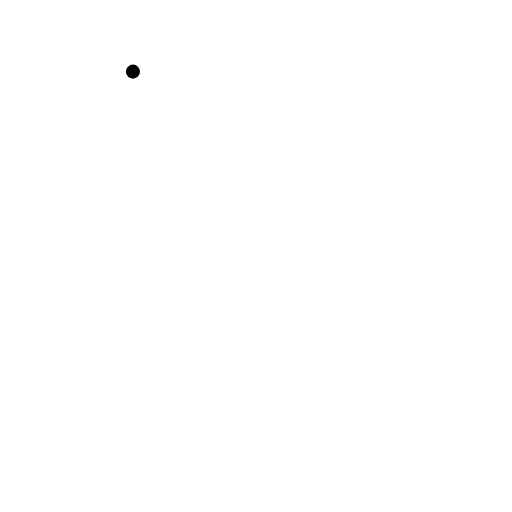
t = 0.00 s
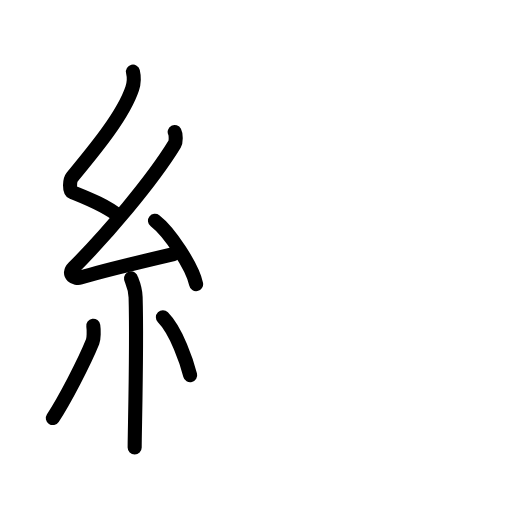
t = 5.75 s
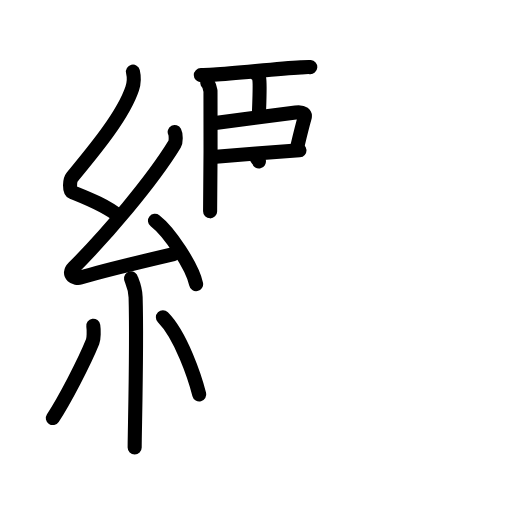
t = 11.38 s
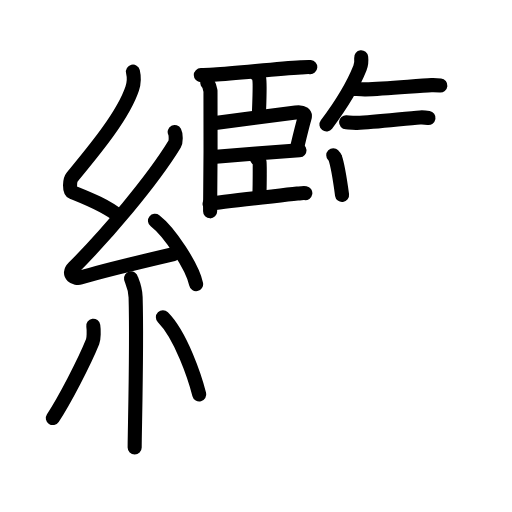
t = 16.75 s
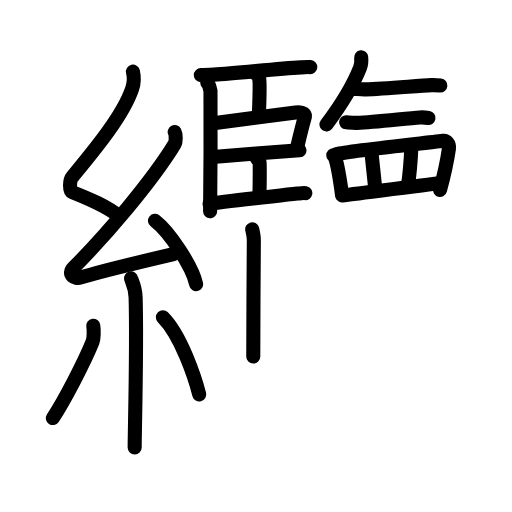
t = 21.50 s
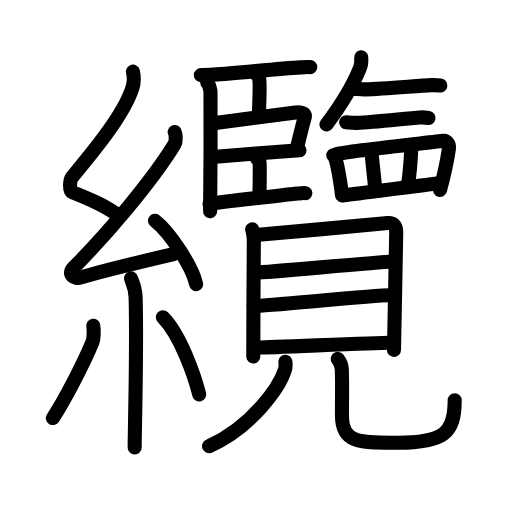
t = 28.00 s

The animated SVG that drew these frames (rendered in a browser with its animation timeline set to each time). Animation: 86 SMIL elements (animate=86); one cycle of 28.00 s.

<?xml version="1.0" encoding="UTF-8"?>
<!--
AniKanjiVG is licensed by CC-BY-SA Paul C. Sommerhoff (https://bitbucket.org/sommerhoff/anikanjivg).
AniKanjiVG uses KanjiVG which is licensed by CC-BY-SA Ulrich Apel (http://kanjivg.tagaini.net).
See also http://creativecommons.org/licenses/by-sa/3.0/
-->
<svg xmlns:kvg='http://kanjivg.tagaini.net' xmlns='http://www.w3.org/2000/svg' width='109' height='109' viewBox='0 0 109 109' style='fill:none;stroke:#000000;stroke-width:3;stroke-linecap:round;stroke-linejoin:round;' id="kvg:kanji_07e9c"><g id="kvg:07e9c" kvg:element="纜"><g id="kvg:07e9c-g1" kvg:element="糸" kvg:position="left" kvg:radical="general"><path id="kvg:07e9c-s1" kvg:type="㇜" d="M28.3,15.25c0.3,1.26,0.31,2.2-0.15,3.58c-2.02,6.07-8.85,14.04-12.81,18.89c-0.55,0.67-0.59,2.92,0,3.16c3.12,1.26,7.41,2.92,10.09,5.24"><animate attributeName="d" begin="0.0s" dur="0.25s" from="M28.3,15.25C28.3,15.25,28.3,15.25,28.3,15.25" to="M28.3,15.25c0.3,1.26,0.31,2.2-0.15,3.58" />
<animate attributeName="d" begin="0.25s" dur="0.25s" from="M28.3,15.25c0.3,1.26,0.31,2.2-0.15,3.58c0,0,0,0,0,0,0" to="M28.3,15.25c0.3,1.26,0.31,2.2-0.15,3.58c-2.02,6.07-8.85,14.04-12.81,18.89" />
<animate attributeName="d" begin="0.5s" dur="0.25s" from="M28.3,15.25c0.3,1.26,0.31,2.2-0.15,3.58c-2.02,6.07-8.85,14.04-12.81,18.89c0,0,0,0,0,0,0" to="M28.3,15.25c0.3,1.26,0.31,2.2-0.15,3.58c-2.02,6.07-8.85,14.04-12.81,18.89c-0.55,0.67-0.59,2.92,0,3.16" />
<animate attributeName="d" begin="0.75s" dur="0.25s" from="M28.3,15.25c0.3,1.26,0.31,2.2-0.15,3.58c-2.02,6.07-8.85,14.04-12.81,18.89c-0.55,0.67-0.59,2.92,0,3.16c0,0,0,0,0,0,0" to="M28.3,15.25c0.3,1.26,0.31,2.2-0.15,3.58c-2.02,6.07-8.85,14.04-12.81,18.89c-0.55,0.67-0.59,2.92,0,3.16c3.12,1.26,7.41,2.92,10.09,5.24" />
</path>
<path id="kvg:07e9c-s2" kvg:type="㇜" d="M37.19,28.11c0.25,0.48,0.32,2.04,0,2.56C32.25,38.76,22.5,50.1,15.7,56.96c-1.56,1.57,0.39,2.48,1.4,2.15c4.25-1.34,14.36-3.73,19.83-5.01"><animate attributeName="d" begin="1.0s" dur="0.25s" from="M37.19,28.11C37.19,28.11,37.19,28.11,37.19,28.11" to="M37.19,28.11c0.25,0.48,0.32,2.04,0,2.56" />
<animate attributeName="d" begin="1.25s" dur="0.25s" from="M37.19,28.11c0.25,0.48,0.32,2.04,0,2.56c0,0,0,0,0,0,0" to="M37.19,28.11c0.25,0.48,0.32,2.04,0,2.56C32.25,38.76,22.5,50.1,15.7,56.96" />
<animate attributeName="d" begin="1.5s" dur="0.25s" from="M37.19,28.11c0.25,0.48,0.32,2.04,0,2.56C32.25,38.76,22.5,50.1,15.7,56.96c0,0,0,0,0,0,0" to="M37.19,28.11c0.25,0.48,0.32,2.04,0,2.56C32.25,38.76,22.5,50.1,15.7,56.96c-1.56,1.57,0.39,2.48,1.4,2.15" />
<animate attributeName="d" begin="1.75s" dur="0.25s" from="M37.19,28.11c0.25,0.48,0.32,2.04,0,2.56C32.25,38.76,22.5,50.1,15.7,56.96c-1.56,1.57,0.39,2.48,1.4,2.15c0,0,0,0,0,0,0" to="M37.19,28.11c0.25,0.48,0.32,2.04,0,2.56C32.25,38.76,22.5,50.1,15.7,56.96c-1.56,1.57,0.39,2.48,1.4,2.15c4.25-1.34,14.36-3.73,19.83-5.01" />
<animate attributeName="d" begin="0s" dur="1.0s" from="M-100,-100" to="M-100,-100" />
</path>
<path id="kvg:07e9c-s3" kvg:type="㇔" d="M33,47c3.09,2.38,7.98,9.78,8.75,13.48"><animate attributeName="d" begin="2.0s" dur="1.0s" from="M33,47C33,47,33,47,33,47" to="M33,47c3.09,2.38,7.98,9.78,8.75,13.48" />
<animate attributeName="d" begin="0s" dur="2.0s" from="M-100,-100" to="M-100,-100" />
</path>
<path id="kvg:07e9c-s4" kvg:type="㇑" d="M27.89,59.25c0.07,0.35,0.91,1.82,0.98,4.03c0.31,10.63-0.2,28.35-0.2,31.97"><animate attributeName="d" begin="3.0s" dur="0.5s" from="M27.89,59.25C27.89,59.25,27.89,59.25,27.89,59.25" to="M27.89,59.25c0.07,0.35,0.91,1.82,0.98,4.03" />
<animate attributeName="d" begin="3.5s" dur="0.5s" from="M27.89,59.25c0.07,0.35,0.91,1.82,0.98,4.03c0,0,0,0,0,0,0" to="M27.89,59.25c0.07,0.35,0.91,1.82,0.98,4.03c0.31,10.63-0.2,28.35-0.2,31.97" />
<animate attributeName="d" begin="0s" dur="3.0s" from="M-100,-100" to="M-100,-100" />
</path>
<path id="kvg:07e9c-s5" kvg:type="㇒" d="M19.86,69.35c0.14,0.92,0.12,2.73-0.14,3.39C18,77.03,13.69,85.32,11.25,89"><animate attributeName="d" begin="4.0s" dur="0.5s" from="M19.86,69.35C19.86,69.35,19.86,69.35,19.86,69.35" to="M19.86,69.35c0.14,0.92,0.12,2.73-0.14,3.39" />
<animate attributeName="d" begin="4.5s" dur="0.5s" from="M19.86,69.35c0.14,0.92,0.12,2.73-0.14,3.39c0,0,0,0,0,0,0" to="M19.86,69.35c0.14,0.92,0.12,2.73-0.14,3.39C18,77.03,13.69,85.32,11.25,89" />
<animate attributeName="d" begin="0s" dur="4.0s" from="M-100,-100" to="M-100,-100" />
</path>
<path id="kvg:07e9c-s6" kvg:type="㇔" d="M34.68,67.54c3.87,3.89,6.84,12.91,7.74,16.44"><animate attributeName="d" begin="5.0s" dur="1.0s" from="M34.68,67.54C34.68,67.54,34.68,67.54,34.68,67.54" to="M34.68,67.54c3.87,3.89,6.84,12.91,7.74,16.44" />
<animate attributeName="d" begin="0s" dur="5.0s" from="M-100,-100" to="M-100,-100" />
</path>
</g>
<g id="kvg:07e9c-g2" kvg:element="覽" kvg:position="right"><g id="kvg:07e9c-g3" kvg:position="top"><g id="kvg:07e9c-g4" kvg:element="臣" kvg:position="left"><path id="kvg:07e9c-s7" kvg:type="㇑" d="M44.13,17.61c0.38,0.14,0.6,1.47,0.68,1.78c0.07,0.31,0,23.63-0.08,25.6"><animate attributeName="d" begin="6.0s" dur="0.5s" from="M44.13,17.61C44.13,17.61,44.13,17.61,44.13,17.61" to="M44.13,17.61c0.38,0.14,0.6,1.47,0.68,1.78" />
<animate attributeName="d" begin="6.5s" dur="0.5s" from="M44.13,17.61c0.38,0.14,0.6,1.47,0.68,1.78c0,0,0,0,0,0,0" to="M44.13,17.61c0.38,0.14,0.6,1.47,0.68,1.78c0.07,0.31,0,23.63-0.08,25.6" />
<animate attributeName="d" begin="0s" dur="6.0s" from="M-100,-100" to="M-100,-100" />
</path>
<path id="kvg:07e9c-s8" kvg:type="㇐b" d="M42.75,15.99c0.74,0,1.69-0.04,2.77-0.1c5.1-0.31,13.31-1.24,18.53-1.54c0.95-0.06,1.52-0.1,2-0.06"><animate attributeName="d" begin="7.0s" dur="0.3333333333333333s" from="M42.75,15.99C42.75,15.99,42.75,15.99,42.75,15.99" to="M42.75,15.99c0.74,0,1.69-0.04,2.77-0.1" />
<animate attributeName="d" begin="7.333333333333333s" dur="0.3333333333333333s" from="M42.75,15.99c0.74,0,1.69-0.04,2.77-0.1c0,0,0,0,0,0,0" to="M42.75,15.99c0.74,0,1.69-0.04,2.77-0.1c5.1-0.31,13.31-1.24,18.53-1.54" />
<animate attributeName="d" begin="7.666666666666667s" dur="0.3333333333333333s" from="M42.75,15.99c0.74,0,1.69-0.04,2.77-0.1c5.1-0.31,13.31-1.24,18.53-1.54c0,0,0,0,0,0,0" to="M42.75,15.99c0.74,0,1.69-0.04,2.77-0.1c5.1-0.31,13.31-1.24,18.53-1.54c0.95-0.06,1.52-0.1,2-0.06" />
<animate attributeName="d" begin="0s" dur="7.0s" from="M-100,-100" to="M-100,-100" />
</path>
<path id="kvg:07e9c-s9" kvg:type="㇑a" d="M54.5,15.75c0.38,0.15,0.6,0.73,0.68,1.06c0.08,0.33,0.05,4.56-0.03,6.68"><animate attributeName="d" begin="8.0s" dur="0.5s" from="M54.5,15.75C54.5,15.75,54.5,15.75,54.5,15.75" to="M54.5,15.75c0.38,0.15,0.6,0.73,0.68,1.06" />
<animate attributeName="d" begin="8.5s" dur="0.5s" from="M54.5,15.75c0.38,0.15,0.6,0.73,0.68,1.06c0,0,0,0,0,0,0" to="M54.5,15.75c0.38,0.15,0.6,0.73,0.68,1.06c0.08,0.33,0.05,4.56-0.03,6.68" />
<animate attributeName="d" begin="0s" dur="8.0s" from="M-100,-100" to="M-100,-100" />
</path>
<path id="kvg:07e9c-s10" kvg:type="㇕b" d="M45.04,26.29c5.94-0.84,13.77-1.78,17.9-2.36c1.67-0.23,2.13,0.36,1.9,1.18c-0.42,1.48-1.04,3.99-1.47,5.77"><animate attributeName="d" begin="9.0s" dur="0.3333333333333333s" from="M45.04,26.29C45.04,26.29,45.04,26.29,45.04,26.29" to="M45.04,26.29c5.94-0.84,13.77-1.78,17.9-2.36" />
<animate attributeName="d" begin="9.333333333333334s" dur="0.3333333333333333s" from="M45.04,26.29c5.94-0.84,13.77-1.78,17.9-2.36c0,0,0,0,0,0,0" to="M45.04,26.29c5.94-0.84,13.77-1.78,17.9-2.36c1.67-0.23,2.13,0.36,1.9,1.18" />
<animate attributeName="d" begin="9.666666666666666s" dur="0.3333333333333333s" from="M45.04,26.29c5.94-0.84,13.77-1.78,17.9-2.36c1.67-0.23,2.13,0.36,1.9,1.18c0,0,0,0,0,0,0" to="M45.04,26.29c5.94-0.84,13.77-1.78,17.9-2.36c1.67-0.23,2.13,0.36,1.9,1.18c-0.42,1.48-1.04,3.99-1.47,5.77" />
<animate attributeName="d" begin="0s" dur="9.0s" from="M-100,-100" to="M-100,-100" />
</path>
<path id="kvg:07e9c-s11" kvg:type="㇐b" d="M45.31,33.41C47.7,33.19,61.5,32.16,63.75,32"><animate attributeName="d" begin="10.0s" dur="1.0s" from="M45.31,33.41C45.31,33.41,45.31,33.41,45.31,33.41" to="M45.31,33.41C47.7,33.19,61.5,32.16,63.75,32" />
<animate attributeName="d" begin="0s" dur="10.0s" from="M-100,-100" to="M-100,-100" />
</path>
<path id="kvg:07e9c-s12" kvg:type="㇑a" d="M54.71,33.75c0.31,0.12,0.49,0.57,0.55,0.83c0.06,0.26,0.04,4.78-0.02,6.45"><animate attributeName="d" begin="11.0s" dur="0.5s" from="M54.71,33.75C54.71,33.75,54.71,33.75,54.71,33.75" to="M54.71,33.75c0.31,0.12,0.49,0.57,0.55,0.83" />
<animate attributeName="d" begin="11.5s" dur="0.5s" from="M54.71,33.75c0.31,0.12,0.49,0.57,0.55,0.83c0,0,0,0,0,0,0" to="M54.71,33.75c0.31,0.12,0.49,0.57,0.55,0.83c0.06,0.26,0.04,4.78-0.02,6.45" />
<animate attributeName="d" begin="0s" dur="11.0s" from="M-100,-100" to="M-100,-100" />
</path>
<path id="kvg:07e9c-s13" kvg:type="㇐b" d="M44.62,43.4c2.29-0.42,13.35-1.57,18.68-2.18c0.81-0.09,1.29-0.17,1.7-0.1"><animate attributeName="d" begin="12.0s" dur="0.5s" from="M44.62,43.4C44.62,43.4,44.62,43.4,44.62,43.4" to="M44.62,43.4c2.29-0.42,13.35-1.57,18.68-2.18" />
<animate attributeName="d" begin="12.5s" dur="0.5s" from="M44.62,43.4c2.29-0.42,13.35-1.57,18.68-2.18c0,0,0,0,0,0,0" to="M44.62,43.4c2.29-0.42,13.35-1.57,18.68-2.18c0.81-0.09,1.29-0.17,1.7-0.1" />
<animate attributeName="d" begin="0s" dur="12.0s" from="M-100,-100" to="M-100,-100" />
</path>
</g>
<g id="kvg:07e9c-g5" kvg:position="right"><path id="kvg:07e9c-s14" kvg:type="㇒" d="M76.89,12.21c0.08,0.72-0.02,1.66-0.26,2.27c-1.56,3.92-3.54,7.24-7.13,12.02"><animate attributeName="d" begin="13.0s" dur="0.5s" from="M76.89,12.21C76.89,12.21,76.89,12.21,76.89,12.21" to="M76.89,12.21c0.08,0.72-0.02,1.66-0.26,2.27" />
<animate attributeName="d" begin="13.5s" dur="0.5s" from="M76.89,12.21c0.08,0.72-0.02,1.66-0.26,2.27c0,0,0,0,0,0,0" to="M76.89,12.21c0.08,0.72-0.02,1.66-0.26,2.27c-1.56,3.92-3.54,7.24-7.13,12.02" />
<animate attributeName="d" begin="0s" dur="13.0s" from="M-100,-100" to="M-100,-100" />
</path>
<path id="kvg:07e9c-s15" kvg:type="㇐" d="M75.4,18.92c0.51,0.02,1.51,0.13,2.41,0.11c4.2-0.12,11.25-0.79,14.04-0.91c0.78-0.03,1.51,0.04,1.9,0.08"><animate attributeName="d" begin="14.0s" dur="0.3333333333333333s" from="M75.4,18.92C75.4,18.92,75.4,18.92,75.4,18.92" to="M75.4,18.92c0.51,0.02,1.51,0.13,2.41,0.11" />
<animate attributeName="d" begin="14.333333333333334s" dur="0.3333333333333333s" from="M75.4,18.92c0.51,0.02,1.51,0.13,2.41,0.11c0,0,0,0,0,0,0" to="M75.4,18.92c0.51,0.02,1.51,0.13,2.41,0.11c4.2-0.12,11.25-0.79,14.04-0.91" />
<animate attributeName="d" begin="14.666666666666666s" dur="0.3333333333333333s" from="M75.4,18.92c0.51,0.02,1.51,0.13,2.41,0.11c4.2-0.12,11.25-0.79,14.04-0.91c0,0,0,0,0,0,0" to="M75.4,18.92c0.51,0.02,1.51,0.13,2.41,0.11c4.2-0.12,11.25-0.79,14.04-0.91c0.78-0.03,1.51,0.04,1.9,0.08" />
<animate attributeName="d" begin="0s" dur="14.0s" from="M-100,-100" to="M-100,-100" />
</path>
<path id="kvg:07e9c-s16" kvg:type="㇐" d="M73.68,26.02c0.49,0.03,1.44,0.17,2.3,0.14C80,26.01,86.75,25.15,89.4,25c0.75-0.04,1.45,0.05,1.82,0.11"><animate attributeName="d" begin="15.0s" dur="0.3333333333333333s" from="M73.68,26.02C73.68,26.02,73.68,26.02,73.68,26.02" to="M73.68,26.02c0.49,0.03,1.44,0.17,2.3,0.14" />
<animate attributeName="d" begin="15.333333333333334s" dur="0.3333333333333333s" from="M73.68,26.02c0.49,0.03,1.44,0.17,2.3,0.14c0,0,0,0,0,0,0" to="M73.68,26.02c0.49,0.03,1.44,0.17,2.3,0.14C80,26.01,86.75,25.15,89.4,25" />
<animate attributeName="d" begin="15.666666666666666s" dur="0.3333333333333333s" from="M73.68,26.02c0.49,0.03,1.44,0.17,2.3,0.14C80,26.01,86.75,25.15,89.4,25c0,0,0,0,0,0,0" to="M73.68,26.02c0.49,0.03,1.44,0.17,2.3,0.14C80,26.01,86.75,25.15,89.4,25c0.75-0.04,1.45,0.05,1.82,0.11" />
<animate attributeName="d" begin="0s" dur="15.0s" from="M-100,-100" to="M-100,-100" />
</path>
<g id="kvg:07e9c-g6" kvg:element="罒" kvg:variant="true" kvg:original="网"><path id="kvg:07e9c-s17" kvg:type="㇑" d="M70.95,33.07c0.15,0.15,0.31,0.27,0.37,0.45c0.52,1.44,1.15,5.4,1.5,7.98"><animate attributeName="d" begin="16.0s" dur="0.5s" from="M70.95,33.07C70.95,33.07,70.95,33.07,70.95,33.07" to="M70.95,33.07c0.15,0.15,0.31,0.27,0.37,0.45" />
<animate attributeName="d" begin="16.5s" dur="0.5s" from="M70.95,33.07c0.15,0.15,0.31,0.27,0.37,0.45c0,0,0,0,0,0,0" to="M70.95,33.07c0.15,0.15,0.31,0.27,0.37,0.45c0.52,1.44,1.15,5.4,1.5,7.98" />
<animate attributeName="d" begin="0s" dur="16.0s" from="M-100,-100" to="M-100,-100" />
</path>
<path id="kvg:07e9c-s18" kvg:type="㇕a" d="M71.64,32.82c2.86-0.71,21.26-2.6,22.78-2.84c0.56-0.09,1.31,0.61,1.16,1.64c-0.31,2.13-1.07,5.79-1.9,8.83"><animate attributeName="d" begin="17.0s" dur="0.3333333333333333s" from="M71.64,32.82C71.64,32.82,71.64,32.82,71.64,32.82" to="M71.64,32.82c2.86-0.71,21.26-2.6,22.78-2.84" />
<animate attributeName="d" begin="17.333333333333332s" dur="0.3333333333333333s" from="M71.64,32.82c2.86-0.71,21.26-2.6,22.78-2.84c0,0,0,0,0,0,0" to="M71.64,32.82c2.86-0.71,21.26-2.6,22.78-2.84c0.56-0.09,1.31,0.61,1.16,1.64" />
<animate attributeName="d" begin="17.666666666666668s" dur="0.3333333333333333s" from="M71.64,32.82c2.86-0.71,21.26-2.6,22.78-2.84c0.56-0.09,1.31,0.61,1.16,1.64c0,0,0,0,0,0,0" to="M71.64,32.82c2.86-0.71,21.26-2.6,22.78-2.84c0.56-0.09,1.31,0.61,1.16,1.64c-0.31,2.13-1.07,5.79-1.9,8.83" />
<animate attributeName="d" begin="0s" dur="17.0s" from="M-100,-100" to="M-100,-100" />
</path>
<path id="kvg:07e9c-s19" kvg:type="㇑a" d="M79.1,32.57c0.09,1.13,0.72,6.66,0.81,7.94"><animate attributeName="d" begin="18.0s" dur="1.0s" from="M79.1,32.57C79.1,32.57,79.1,32.57,79.1,32.57" to="M79.1,32.57c0.09,1.13,0.72,6.66,0.81,7.94" />
<animate attributeName="d" begin="0s" dur="18.0s" from="M-100,-100" to="M-100,-100" />
</path>
<path id="kvg:07e9c-s20" kvg:type="㇑a" d="M87.57,31.5c-0.09,1.88-0.54,6.81-0.72,7.96"><animate attributeName="d" begin="19.0s" dur="1.0s" from="M87.57,31.5C87.57,31.5,87.57,31.5,87.57,31.5" to="M87.57,31.5c-0.09,1.88-0.54,6.81-0.72,7.96" />
<animate attributeName="d" begin="0s" dur="19.0s" from="M-100,-100" to="M-100,-100" />
</path>
<path id="kvg:07e9c-s21" kvg:type="㇐a" d="M72.9,41.62c1.76-0.31,18.27-2.23,20.68-2.7"><animate attributeName="d" begin="20.0s" dur="1.0s" from="M72.9,41.62C72.9,41.62,72.9,41.62,72.9,41.62" to="M72.9,41.62c1.76-0.31,18.27-2.23,20.68-2.7" />
<animate attributeName="d" begin="0s" dur="20.0s" from="M-100,-100" to="M-100,-100" />
</path>
</g>
</g>
</g>
<g id="kvg:07e9c-g7" kvg:element="見" kvg:position="bottom"><g id="kvg:07e9c-g8" kvg:element="目" kvg:position="top"><path id="kvg:07e9c-s22" kvg:type="㇑" d="M53.69,48.8c0.14,0.58,0.35,1.48,0.35,2.26c0,0.78-0.17,24.07-0.12,24.85"><animate attributeName="d" begin="21.0s" dur="0.5s" from="M53.69,48.8C53.69,48.8,53.69,48.8,53.69,48.8" to="M53.69,48.8c0.14,0.58,0.35,1.48,0.35,2.26" />
<animate attributeName="d" begin="21.5s" dur="0.5s" from="M53.69,48.8c0.14,0.58,0.35,1.48,0.35,2.26c0,0,0,0,0,0,0" to="M53.69,48.8c0.14,0.58,0.35,1.48,0.35,2.26c0,0.78-0.17,24.07-0.12,24.85" />
<animate attributeName="d" begin="0s" dur="21.0s" from="M-100,-100" to="M-100,-100" />
</path>
<path id="kvg:07e9c-s23" kvg:type="㇕a" d="M54.46,50.04c1.36-0.1,26.88-2.43,28.12-2.55c1.04-0.1,1.77,0.43,1.77,1.88c0,2.25-0.48,24.54-0.48,25.14"><animate attributeName="d" begin="22.0s" dur="0.3333333333333333s" from="M54.46,50.04C54.46,50.04,54.46,50.04,54.46,50.04" to="M54.46,50.04c1.36-0.1,26.88-2.43,28.12-2.55" />
<animate attributeName="d" begin="22.333333333333332s" dur="0.3333333333333333s" from="M54.46,50.04c1.36-0.1,26.88-2.43,28.12-2.55c0,0,0,0,0,0,0" to="M54.46,50.04c1.36-0.1,26.88-2.43,28.12-2.55c1.04-0.1,1.77,0.43,1.77,1.88" />
<animate attributeName="d" begin="22.666666666666668s" dur="0.3333333333333333s" from="M54.46,50.04c1.36-0.1,26.88-2.43,28.12-2.55c1.04-0.1,1.77,0.43,1.77,1.88c0,0,0,0,0,0,0" to="M54.46,50.04c1.36-0.1,26.88-2.43,28.12-2.55c1.04-0.1,1.77,0.43,1.77,1.88c0,2.25-0.48,24.54-0.48,25.14" />
<animate attributeName="d" begin="0s" dur="22.0s" from="M-100,-100" to="M-100,-100" />
</path>
<path id="kvg:07e9c-s24" kvg:type="㇐a" d="M54.75,58.02c1.84,0,26.31-2.29,28.37-2.29"><animate attributeName="d" begin="23.0s" dur="1.0s" from="M54.75,58.02C54.75,58.02,54.75,58.02,54.75,58.02" to="M54.75,58.02c1.84,0,26.31-2.29,28.37-2.29" />
<animate attributeName="d" begin="0s" dur="23.0s" from="M-100,-100" to="M-100,-100" />
</path>
<path id="kvg:07e9c-s25" kvg:type="㇐a" d="M54,65.14c2.63,0,25.55-2.28,28.96-2.28"><animate attributeName="d" begin="24.0s" dur="1.0s" from="M54,65.14C54,65.14,54,65.14,54,65.14" to="M54,65.14c2.63,0,25.55-2.28,28.96-2.28" />
<animate attributeName="d" begin="0s" dur="24.0s" from="M-100,-100" to="M-100,-100" />
</path>
<path id="kvg:07e9c-s26" kvg:type="㇐a" d="M55.06,73.98c2.57,0,24.58-1.02,27.9-1.02"><animate attributeName="d" begin="25.0s" dur="1.0s" from="M55.06,73.98C55.06,73.98,55.06,73.98,55.06,73.98" to="M55.06,73.98c2.57,0,24.58-1.02,27.9-1.02" />
<animate attributeName="d" begin="0s" dur="25.0s" from="M-100,-100" to="M-100,-100" />
</path>
</g>
<g id="kvg:07e9c-g9" kvg:position="bottom"><path id="kvg:07e9c-s27" kvg:type="㇒" d="M60.76,77c0.04,0.42,0.1,1.1-0.09,1.7C59.56,82.29,53.72,90.86,44.5,95"><animate attributeName="d" begin="26.0s" dur="0.5s" from="M60.76,77C60.76,77,60.76,77,60.76,77" to="M60.76,77c0.04,0.42,0.1,1.1-0.09,1.7" />
<animate attributeName="d" begin="26.5s" dur="0.5s" from="M60.76,77c0.04,0.42,0.1,1.1-0.09,1.7c0,0,0,0,0,0,0" to="M60.76,77c0.04,0.42,0.1,1.1-0.09,1.7C59.56,82.29,53.72,90.86,44.5,95" />
<animate attributeName="d" begin="0s" dur="26.0s" from="M-100,-100" to="M-100,-100" />
</path>
<path id="kvg:07e9c-s28" kvg:type="㇟" d="M71.9,76.4c0.47,0.6,0.85,1.32,0.87,2.25c0.13,4.15,0.03,3.66,0.03,9.75c0,6.09,3.96,5.85,11.79,5.85c9.89,0,12.21-2.02,12.21-9.05"><animate attributeName="d" begin="27.0s" dur="0.25s" from="M71.9,76.4C71.9,76.4,71.9,76.4,71.9,76.4" to="M71.9,76.4c0.47,0.6,0.85,1.32,0.87,2.25" />
<animate attributeName="d" begin="27.25s" dur="0.25s" from="M71.9,76.4c0.47,0.6,0.85,1.32,0.87,2.25c0,0,0,0,0,0,0" to="M71.9,76.4c0.47,0.6,0.85,1.32,0.87,2.25c0.13,4.15,0.03,3.66,0.03,9.75" />
<animate attributeName="d" begin="27.5s" dur="0.25s" from="M71.9,76.4c0.47,0.6,0.85,1.32,0.87,2.25c0.13,4.15,0.03,3.66,0.03,9.75c0,0,0,0,0,0,0" to="M71.9,76.4c0.47,0.6,0.85,1.32,0.87,2.25c0.13,4.15,0.03,3.66,0.03,9.75c0,6.09,3.96,5.85,11.79,5.85" />
<animate attributeName="d" begin="27.75s" dur="0.25s" from="M71.9,76.4c0.47,0.6,0.85,1.32,0.87,2.25c0.13,4.15,0.03,3.66,0.03,9.75c0,6.09,3.96,5.85,11.79,5.85c0,0,0,0,0,0,0" to="M71.9,76.4c0.47,0.6,0.85,1.32,0.87,2.25c0.13,4.15,0.03,3.66,0.03,9.75c0,6.09,3.96,5.85,11.79,5.85c9.89,0,12.21-2.02,12.21-9.05" />
<animate attributeName="d" begin="0s" dur="27.0s" from="M-100,-100" to="M-100,-100" />
</path>
</g>
</g>
</g>
</g>
</svg>
